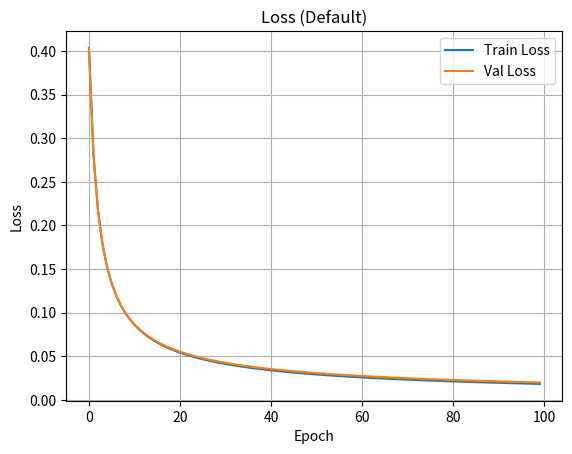
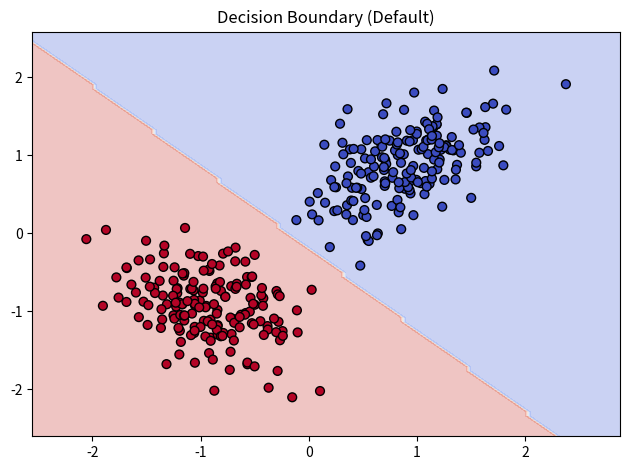
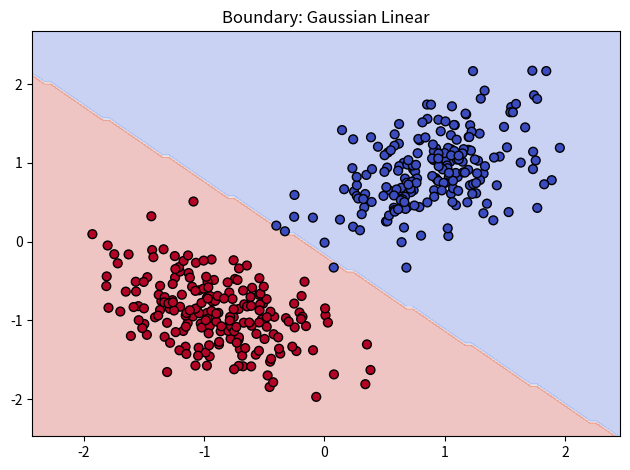
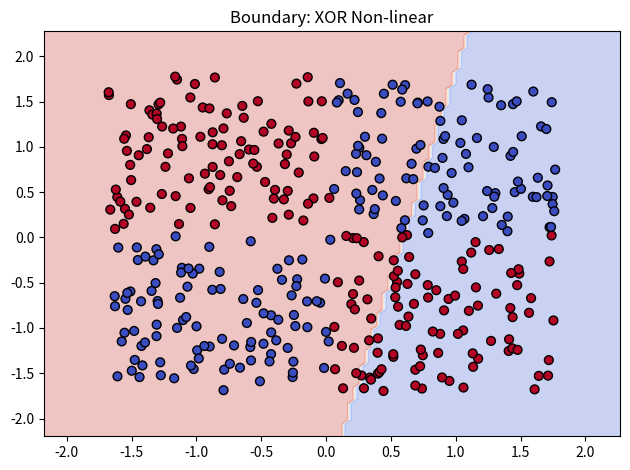
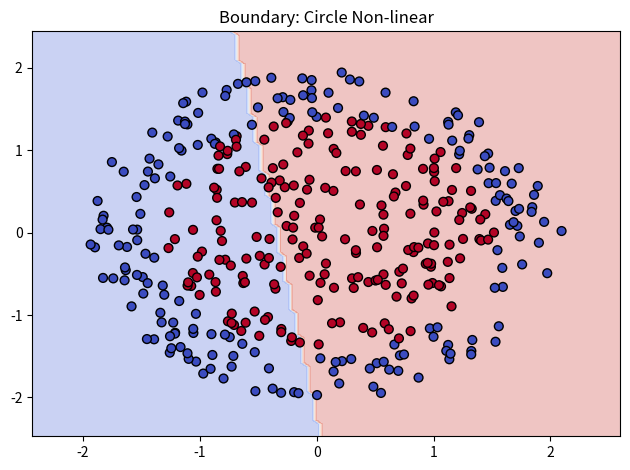
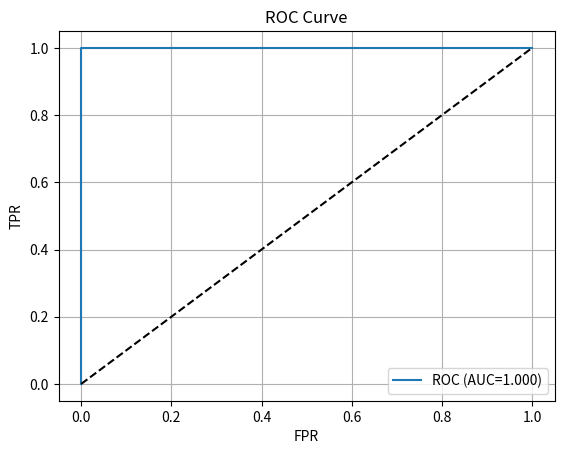
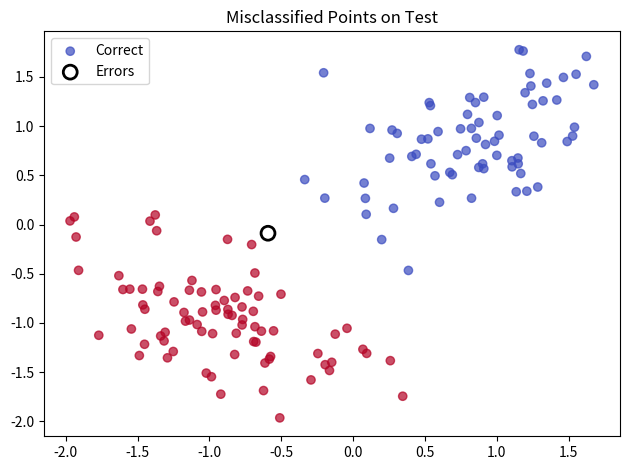
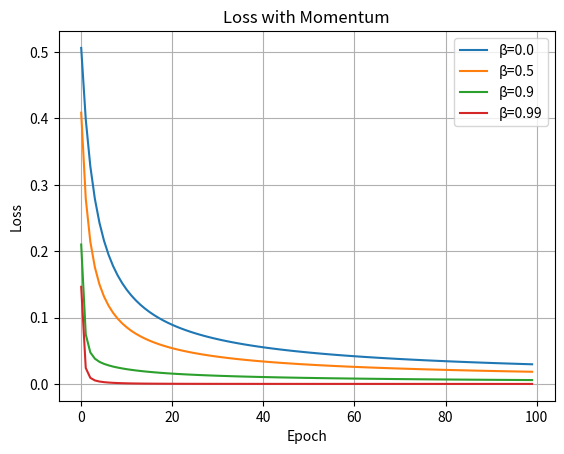

Here is the Python script that generated these plots, in order:
import numpy as np
import matplotlib.pyplot as plt


# Класс перцептрона
class SingleLayerPerceptron:
    def __init__(self, init_weights='small_random'):
        self.w = None  # Вектор весов
        self.b = 0.0  # Скалярное смещение b
        self.init_weights = init_weights  # Сохраняем выбранный метод инициализации для fit()
        self.v_w = None  # Вектор "скорости" для момента по весам
        self.v_b = 0.0  # Скалярная "скорость" для момента по смещению

    def sigmoid(self, z):  # Функция активации
        return 1.0 / (1.0 + np.exp(-np.clip(z, -500, 500)))

    def forward(self, X):  # Вычисляет z = Xw + b и применяет сигмоиду
        return self.sigmoid(X @ self.w + self.b)

    def compute_loss(self, y_true, y_pred, loss_type='bce',
                     l2_lambda=0.0):  # Функция потерь
        eps = 1e-15  # Малое число для защиты от log(0)
        y_pred = np.clip(y_pred, eps, 1 - eps)  # Ограничиваем вероятности
        if loss_type == 'bce':  # Бинарная кросс-энтропия: L = -mean[y*log(ŷ) + (1-y)*log(1-ŷ)]
            loss = -np.mean(y_true * np.log(y_pred) + (1 - y_true) * np.log(1 - y_pred))
        elif loss_type == 'hinge':  # Hinge loss: L = mean[max(0, 1 - y_signed * z)]
            # Hinge требует z, поэтому вычисляем его заново через сохранённые веса
            z = np.dot(X_dummy := np.ones((1, self.w.shape[0])), self.w).flatten()
            loss = np.mean(np.maximum(0, 1 - (2 * y_true - 1) * z))
        else:
            loss = 0.0
        return loss + 0.5 * l2_lambda * np.sum(self.w ** 2)  # Добавляем L2-штраф: (λ/2)||w||² для регуляризации

    def fit(self, X_train, y_train, X_val, y_val, epochs=100, lr=0.1,  # Метод обучения (п.3 методички)
            batch_size=32, loss_type='bce', l2_lambda=0.0, momentum=0.0):
        m, d = X_train.shape  # m - число примеров, d - число признаков
        y_train_s = y_train.copy()  # Копия меток для безопасного изменения внутри цикла

        # Инициализация параметров
        if self.init_weights == 'zeros':  # Нулевая инициализация (ломает симметрию градиентов плохо)
            self.w = np.zeros(d)
        elif self.init_weights == 'small_random':  # Малые случайные веса
            self.w = np.random.randn(d) * 0.01
        elif self.init_weights == 'large_random':  # Большие веса (приводит к насыщению сигмоиды)
            self.w = np.random.randn(d) * 10.0
        else:
            self.w = np.random.randn(d) * 0.01  # Fallback на малые случайные
        self.b = 0.0  # Смещение всегда начинается с 0
        self.v_w = np.zeros(d)  # Обнуляем вектор момента для весов
        self.v_b = 0.0  # Обнуляем момент для смещения

        train_losses, val_losses = [], []  # Списки для хранения значений loss по эпохам (для графиков)

        for epoch in range(epochs):  # Цикл по эпохам
            idx = np.random.permutation(m)  # Генерируем случайную перестановку индексов для перемешивания данных
            X_sh, y_sh = X_train[idx], y_train_s[idx]  # Применяем перестановку к данным и меткам

            for start in range(0, m, batch_size):  # Цикл по мини-батчам с шагом batch_size
                end = start + batch_size  # Конец текущего батча
                X_b, y_b = X_sh[start:end], y_sh[start:end]  # Вырезаем текущий мини-батч

                z_b = X_b @ self.w + self.b  # Вычисляем линейную комбинацию z = Xw + b
                y_hat_b = self.sigmoid(z_b)  # Применяем сигмоиду: получаем ŷ

                # Вычисление градиентов
                if loss_type == 'bce':  # Градиенты для BCE + Sigmoid
                    dw = (1.0 / len(y_b)) * (X_b.T @ (y_hat_b - y_b)) + l2_lambda * self.w  # ∂L/∂w + L2
                    db = (1.0 / len(y_b)) * np.sum(y_hat_b - y_b)  # ∂L/∂b
                elif loss_type == 'hinge':  # Градиенты для Hinge loss
                    y_signed = 2 * y_b - 1  # Переводим метки из {0,1} в {-1, +1} для Hinge
                    margin = y_signed * z_b  # Вычисляем отступ (margin)
                    mask = margin < 1  # где отступ < 1, там есть ошибка (градиент != 0)
                    dw = -(1.0 / len(y_b)) * (X_b.T @ (mask * y_signed)) + l2_lambda * self.w  # Субградиент ∂L/∂w
                    db = -(1.0 / len(y_b)) * np.sum(mask * y_signed)  # Субградиент ∂L/∂b
                else:
                    raise ValueError("Unknown loss_type")  # Ошибка при неверном типе

                # Обновление параметров с моментом
                self.v_w = momentum * self.v_w + dw  # Обновляем "скорость": v = β*v + ∇
                self.v_b = momentum * self.v_b + db  # Аналогично для смещения
                self.w -= lr * self.v_w  # Обновляем веса: w = w - η*v
                self.b -= lr * self.v_b  # Обновляем смещение

            # Логирование потери после полной эпохи
            train_pred = self.forward(X_train)  # Прямой проход по всему train для оценки loss
            val_pred = self.forward(X_val)  # Прямой проход по всему val
            # Вычисляем и сохраняем все loss для стабильности графика
            train_losses.append(
                -np.mean(y_train * np.log(train_pred + 1e-15) + (1 - y_train) * np.log(1 - train_pred + 1e-15)))
            val_losses.append(-np.mean(y_val * np.log(val_pred + 1e-15) + (1 - y_val) * np.log(1 - val_pred + 1e-15)))

        return train_losses, val_losses  # Возвращаем историю потерь для построения графиков сходимости

    def predict_proba(self, X):  # Возвращает вероятности принадлежности к классу 1
        return self.forward(X)  # Просто вызывает прямой проход

    def predict(self, X, threshold=0.5):  # Возвращает бинарные метки 0/1
        return (self.predict_proba(X) >= threshold).astype(int)  # Применяем порог 0.5 по методичке


# Генератор данных
def gen_gaussian(n=500, noise=0.0):  # Генератор линейно разделимых данных (два гауссовых облака)
    X0 = np.random.multivariate_normal([2, 2], [[1, 0.5], [0.5, 1]], n // 2)  # Класс 0 центр [2,2]
    X1 = np.random.multivariate_normal([-2, -2], [[1, -0.5], [-0.5, 1]], n // 2)  # Класс 1 центр [-2,-2]
    X, y = np.vstack([X0, X1]), np.hstack([np.zeros(n // 2), np.ones(n // 2)])  # Объединяем признаки и метки
    if noise > 0:  # Если задан шум, случайно инвертируем метки с вероятностью noise
        flip = np.random.choice(n, int(n * noise), replace=False)  # Выбираем индексы для flip
        y[flip] = 1 - y[flip]  # Меняем 0->1 и 1->0
    return X, y


def gen_xor(n=500, noise=0.0):  # Генератор нелинейно разделимых данных
    X, y = [], []  # Временные списки для точек и меток
    for _ in range(n // 4):  # Генерируем по n/4 точек в каждый из 4 квадрантов
        X.append([np.random.uniform(0, 1), np.random.uniform(0, 1)])
        y.append(0)  # Квадрант 1
        X.append([np.random.uniform(-1, 0), np.random.uniform(0, 1)])
        y.append(1)  # Квадрант 2
        X.append([np.random.uniform(-1, 0), np.random.uniform(-1, 0)])
        y.append(0)  # Квадрант 3
        X.append([np.random.uniform(0, 1), np.random.uniform(-1, 0)])
        y.append(1)  # Квадрант 4
    X, y = np.array(X), np.array(y)  # Преобразуем списки в numpy-массивы
    if noise > 0:  # Добавляем шум аналогично gen_gaussian
        flip = np.random.choice(n, int(n * noise), replace=False)
        y[flip] = 1 - y[flip]
    return X, y


def gen_circle(n=500, noise=0.0):  # Генератор данных в виде круга
    r = np.sqrt(np.random.uniform(0, 1,
                                  n))  # Радиус - равномерное распределение и коррекция через sqrt для равномерности в круге
    theta = np.random.uniform(0, 2 * np.pi, n)  # равномерное распределение от 0 до 2π
    X = np.c_[r * np.cos(theta), r * np.sin(theta)]  # Преобразуем полярные координаты в декартовы (x, y)
    y = (r < np.sqrt(0.5)).astype(int)  # Метка 1, если точка внутри радиуса круга, иначе 0
    if noise > 0:  # Добавляем шум
        flip = np.random.choice(n, int(n * noise), replace=False)
        y[flip] = 1 - y[flip]
    return X, y


# Метрики + визуализация
def calc_metrics(y_true, y_prob, thr=0.5):  # Вычисляет основные метрики классификации (п.6 теории)
    y_pred = (y_prob >= thr).astype(int)  # Применяем порог для получения бинарных предсказаний
    TP = np.sum((y_true == 1) & (y_pred == 1))
    FP = np.sum((y_true == 0) & (y_pred == 1))  # Считаем TP и FP
    TN = np.sum((y_true == 0) & (y_pred == 0))
    FN = np.sum((y_true == 1) & (y_pred == 0))  # Считаем TN и FN
    prec = TP / (TP + FP + 1e-15)
    rec = TP / (TP + FN + 1e-15)  # Precision и Recall
    return {  # Возвращаем словарь метрик
        'acc': (TP + TN) / len(y_true), 'prec': prec, 'rec': rec,  # Accuracy, Precision, Recall
        'f1': 2 * prec * rec / (prec + rec + 1e-15)  # F1-score
    }


def calc_roc_auc(y_true, y_scores):  # Вычисляет ROC-кривую и AUC
    idx = np.argsort(-y_scores)  # Сортируем индексы по убыванию предсказанных вероятностей
    y_sorted = y_true[idx]  # Применяем сортировку к истинным меткам
    TPR = np.cumsum(y_sorted) / np.sum(y_sorted)  # True Positive Rate
    FPR = np.cumsum(1 - y_sorted) / np.sum(1 - y_sorted)  # False Positive Rate
    TPR = np.r_[0, TPR]
    FPR = np.r_[0, FPR]  # Добавляем начальную точку (0,0) для кривой
    auc = np.sum(np.diff(FPR) * (TPR[1:] + TPR[:-1]) / 2)  # Площадь под кривой методом трапеций
    return FPR, TPR, auc  # Возвращаем координаты кривой и значение AUC


def plot_boundary(model, X, y, title="Decision Boundary"):  # Визуализация разделяющей границы
    x_min, x_max = X[:, 0].min() - 0.5, X[:, 0].max() + 0.5  # Границы сетки по X1 с отступом 0.5
    y_min, y_max = X[:, 1].min() - 0.5, X[:, 1].max() + 0.5  # Границы сетки по X2
    xx, yy = np.meshgrid(np.linspace(x_min, x_max, 100), np.linspace(y_min, y_max, 100))  # Создаём сетку 100x100
    Z = model.predict(np.c_[xx.ravel(), yy.ravel()]).reshape(xx.shape)  # Предсказываем класс для каждой точки сетки
    plt.contourf(xx, yy, Z, alpha=0.3, cmap='coolwarm')  # Рисуем закрашенные области классов
    plt.scatter(X[:, 0], X[:, 1], c=y, cmap='coolwarm', edgecolor='k', s=40)  # Накладываем исходные точки
    plt.title(title)
    plt.tight_layout()
    plt.show()


def plot_errors(model, X, y, title="Errors"):  # Визуализация ошибочно классифицированных точек
    proba = model.predict_proba(X)  # Получаем вероятности
    pred = (proba >= 0.5).astype(int)  # Получаем предсказанные метки
    err_mask = pred != y  # True там, где предсказание != истина
    plt.scatter(X[~err_mask, 0], X[~err_mask, 1], c=y[~err_mask], cmap='coolwarm', alpha=0.7,
                label='Correct')  # Верные точки
    plt.scatter(X[err_mask, 0], X[err_mask, 1], facecolors='none', edgecolors='black', s=100, linewidth=2,
                label='Errors')  # Ошибки
    plt.title(title)
    plt.legend()
    plt.tight_layout()
    plt.show()


# Кросс - валидация
def k_fold_cv(X, y, k=5, lr=0.1, batch_size=32, epochs=50):  # Функция k-кратной кросс-валидации
    idx = np.arange(len(X))  # Создаём массив индексов от 0 до n-1
    np.random.shuffle(idx)  # Перемешиваем индексы для случайного разбиения
    folds = np.array_split(idx, k)  # Делим индексы на k равных фолдов
    accs = []  # Список для хранения accuracy по каждому фолду
    for i in range(k):  # Проходим по каждому фолду как по валидационному
        val_idx, tr_idx = folds[i], np.concatenate([folds[j] for j in range(k) if j != i])  # Индексы val и train
        X_tr, y_tr, X_val, y_val = X[tr_idx], y[tr_idx], X[val_idx], y[val_idx]  # Разбиваем данные
        mu, sig = X_tr.mean(0), X_tr.std(0)
        sig[sig == 0] = 1  # Параметры стандартизации только по train
        X_tr, X_val = (X_tr - mu) / sig, (X_val - mu) / sig  # Применяем стандартизацию
        m = SingleLayerPerceptron()  # Создаём новую модель для каждого фолда
        m.fit(X_tr, y_tr, X_val, y_val, epochs=epochs, lr=lr, batch_size=batch_size)  # Обучаем
        accs.append(calc_metrics(y_val, m.predict_proba(X_val))['acc'])  # Сохраняем accuracy на val
    return np.mean(accs), np.std(accs)  # Возвращаем среднее и стандартное отклонение accuracy


if __name__ == "__main__":
    np.random.seed(42)

    print("Скрипт запущен...")

    print("\nОбучение и визуализация...")
    X_base, y_base = gen_gaussian(500)  # 500 точек, линейно разделимые
    tr_idx = np.random.choice(500, 350, replace=False)  # 350 индексов для обучения (70%)
    te_idx = np.array([i for i in range(500) if i not in tr_idx])  # Оставшиеся 150 для теста (30%)
    X_tr, y_tr, X_te, y_te = X_base[tr_idx], y_base[tr_idx], X_base[te_idx], y_base[te_idx]  # Фактическое разбиение
    mu, sig = X_tr.mean(0), X_tr.std(0)
    sig[sig == 0] = 1  # Среднее и станд. отклонение, защита от деления на 0
    X_tr, X_te = (X_tr - mu) / sig, (X_te - mu) / sig  # Преобразование данных
    X_val, y_val = X_tr[:100], y_tr[:100]  # Выделяем мини-валидацию из train для логирования loss

    model_base = SingleLayerPerceptron()  # Создаём экземпляр перцептрона
    tr_loss, val_loss = model_base.fit(X_tr, y_tr, X_val, y_val, epochs=100, lr=0.1,
                                       batch_size=32)  # Обучение с параметрами по умолчанию
    plt.plot(tr_loss, label='Train Loss')
    plt.plot(val_loss, label='Val Loss')
    plt.title('Loss (Default)')
    plt.xlabel('Epoch')
    plt.ylabel('Loss')
    plt.legend()
    plt.grid()
    plt.show()

    plot_boundary(model_base, X_tr, y_tr, "Decision Boundary (Default)")  # Визуализация границы решений
    print(f"Тренировочная точность: {calc_metrics(y_tr, model_base.predict_proba(X_tr))['acc']:.3f}")
    print(f"Тестовая точность: {calc_metrics(y_te, model_base.predict_proba(X_te))['acc']:.3f}")

    # Задание 1. Собственный генератор данных
    print("\nТестирование на разных данных...")
    datasets = {  # Словарь с названиями и генераторами данных
        'Gaussian Linear': gen_gaussian(400),  # Линейно разделимые
        'XOR Non-linear': gen_xor(400),  # Нелинейно разделимые (XOR)
        'Circle Non-linear': gen_circle(400)  # Нелинейно разделимые (Круг)
    }
    for name, (X, y) in datasets.items():  # Перебираем наборы данных
        mu, sig = X.mean(0), X.std(0)
        sig[sig == 0] = 1  # Стандартизация
        X_std = (X - mu) / sig
        m = SingleLayerPerceptron()  # Новая модель
        m.fit(X_std, y, X_std, y, epochs=80, lr=0.1)  # Обучение на всём наборе (без разделения для наглядности)
        acc = calc_metrics(y, m.predict_proba(X_std))['acc']  # Оценка точности
        print(
            f"{name:<20} | Точность: {acc:.3f} | {'Линейно разделимо' if acc > 0.95 else 'Не линейно разделимо (перцептрон ограничен)'}")
        plot_boundary(m, X_std, y, f"Boundary: {name}")  # Граница для каждого набора

    # Задание 2. Дополнительные функции потерь и регуляризация
    print("\nHinge Loss и L2-регуляризация...")
    m_hinge = SingleLayerPerceptron()  # Модель для Hinge loss
    _, _ = m_hinge.fit(X_tr, y_tr, X_val, y_val, epochs=100, lr=0.05, loss_type='hinge')  # Обучение с Hinge
    m_l2 = SingleLayerPerceptron()  # Модель для L2 регуляризации
    _, _ = m_l2.fit(X_tr, y_tr, X_val, y_val, epochs=100, lr=0.1, l2_lambda=0.5)  # Обучение с λ=0.5
    print(
        f"Hinge Acc: {calc_metrics(y_te, m_hinge.predict_proba(X_te))['acc']:.3f} | ||w||={np.linalg.norm(m_hinge.w):.3f}")  # Точность и норма весов
    print(
        f"BCE+L2 Acc:{calc_metrics(y_te, m_l2.predict_proba(X_te))['acc']:.3f} | ||w||={np.linalg.norm(m_l2.w):.3f} (уменьшились)")  # Демонстрация эффекта L2

    # Задание 3. Метрики качества и анализ ошибок
    print("\nМетрики качества и ROC-кривая...")
    probs = model_base.predict_proba(X_te)  # Вероятности на тестовой выборке
    metrics = calc_metrics(y_te, probs)  # Вычисление всех метрик
    print(f"Precision: {metrics['prec']:.3f} | Recall: {metrics['rec']:.3f} | F1: {metrics['f1']:.3f}")
    fpr, tpr, auc = calc_roc_auc(y_te, probs)  # Расчёт ROC и AUC
    plt.plot(fpr, tpr, label=f'ROC (AUC={auc:.3f})')
    plt.plot([0, 1], [0, 1], 'k--')  # ROC кривая + линия случайного угадывания
    plt.xlabel('FPR')
    plt.ylabel('TPR')
    plt.title('ROC Curve')
    plt.legend()
    plt.grid()
    plt.show()
    plot_errors(model_base, X_te, y_te, "Misclassified Points on Test")

    # Задание 4. Исследование сходимости градиентного спуска
    print("\nГрадиентный спуск с моментом...")
    betas = [0.0, 0.5, 0.9, 0.99]  # Различные коэффициенты импульса β
    plt.figure()  # Создаём новое окно графика
    for b in betas:  # Перебираем β
        m = SingleLayerPerceptron()  # Новая модель
        tr, _ = m.fit(X_tr, y_tr, X_val, y_val, epochs=100, lr=0.05, momentum=b)  # Обучение с моментом
        plt.plot(tr, label=f'β={b}')  # Строим линию loss
    plt.title('Loss with Momentum')
    plt.xlabel('Epoch')
    plt.ylabel('Loss')
    plt.legend()
    plt.grid()
    plt.show()

    # Задание 5. Кросс-валидация и подбор гиперпараметров
    print("\n5-кратная кросс-валидация и подбор гиперпараметров...")
    lrs = [0.001, 0.01, 0.1]  # Сетка скоростей обучения
    batches = [16, 64]  # Сетка размеров батчей
    best_acc, best_cfg = 0, None  # Хранилище лучшей конфигурации
    print("Grid Search CV:")
    for lr in lrs:  # Внешний цикл по lr
        for bs in batches:  # Внутренний цикл по batch_size
            mean_acc, std_acc = k_fold_cv(X_base, y_base, lr=lr, batch_size=bs, epochs=40)  # Запуск CV
            print(f"  lr={lr}, batch={bs} -> Acc={mean_acc:.3f} +- {std_acc:.3f}")
            if mean_acc > best_acc:  # Если текущая конфигурация лучше, сохраняем её
                best_acc, best_cfg = mean_acc, (lr, bs)
    print(f"Best: lr={best_cfg[0]}, batch={best_cfg[1]} (CV Acc={best_acc:.3f})")

    m_final = SingleLayerPerceptron()  # Создаём финальную модель
    m_final.fit(X_tr, y_tr, X_val, y_val, epochs=100, lr=best_cfg[0],
                batch_size=best_cfg[1])  # Обучаем на лучших гиперпараметрах
    print(f"Точность финального теста: {calc_metrics(y_te, m_final.predict_proba(X_te))['acc']:.3f}")
